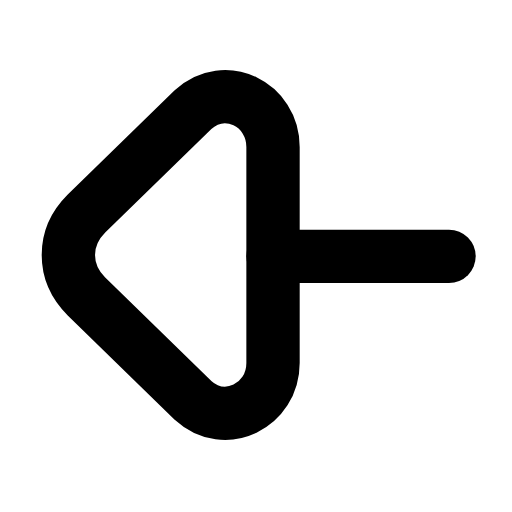
t = 0.00 s
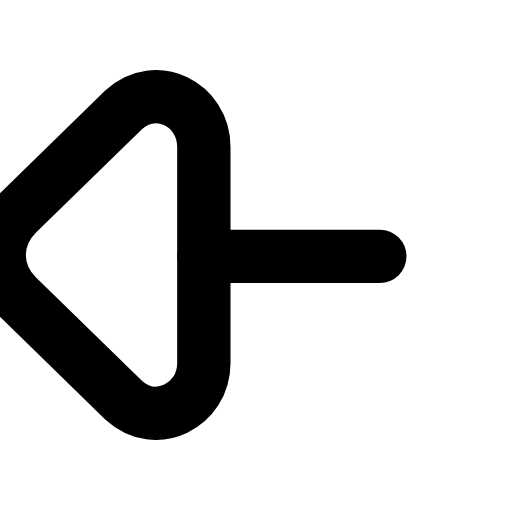
t = 0.20 s
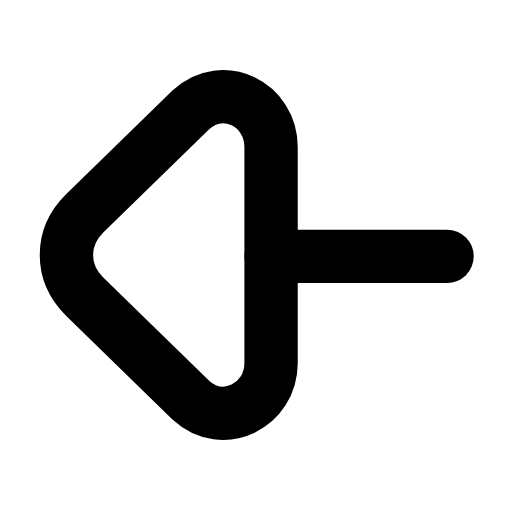
t = 0.41 s
t = 0.59 s: frame unchanged from t = 0.00 s, image omitted
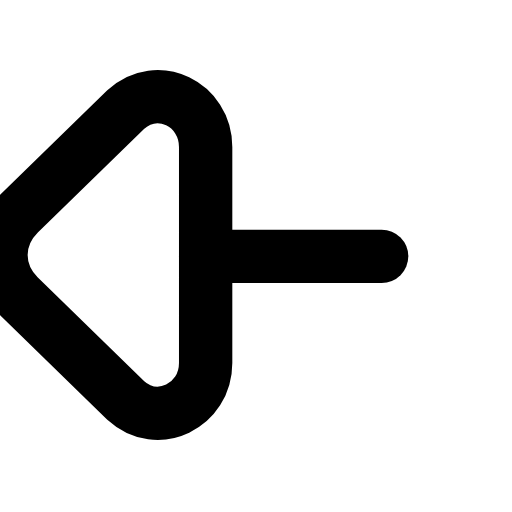
t = 0.81 s
t = 0.99 s: frame unchanged from t = 0.41 s, image omitted

The animated SVG that drew these frames (rendered in a browser with its animation timeline set to each time). Animation: 1 SMIL element (animateTransform=1); one cycle of 1.20 s, repeats indefinitely.

<svg xmlns="http://www.w3.org/2000/svg" width="24" height="24" viewBox="0 0 24 24" fill="none"><g transform="translate(-3.952 -2.985) scale(1.25)"><g><animateTransform attributeName="transform" type="translate" values="0 0;-2.6 0;0 0;0 0;-2.6 0;0 0;0 0" keyTimes="0;0.225;0.45;0.6;0.75;0.9;1" dur="1.2s" repeatCount="indefinite" calcMode="spline" keySplines="0.16 1 0.3 1;0.16 1 0.3 1;0.16 1 0.3 1;0.16 1 0.3 1;0.16 1 0.3 1;0.16 1 0.3 1"/><line stroke="currentColor" stroke-width="2" stroke-linecap="round" stroke-linejoin="round" fill="none" x1="13.4" y1="12" x2="20" y2="12"></line><path stroke="currentColor" stroke-width="2" stroke-linecap="round" stroke-linejoin="round" fill="none" d="M13.4 8L13.4 16C13.4 17.6 11.6 18.5 10.4 17.4L6.4 13.5C5.5 12.6 5.5 11.3 6.4 10.4L10.4 6.5C11.6 5.4 13.4 6.3 13.4 7.9Z"></path></g></g></svg>
